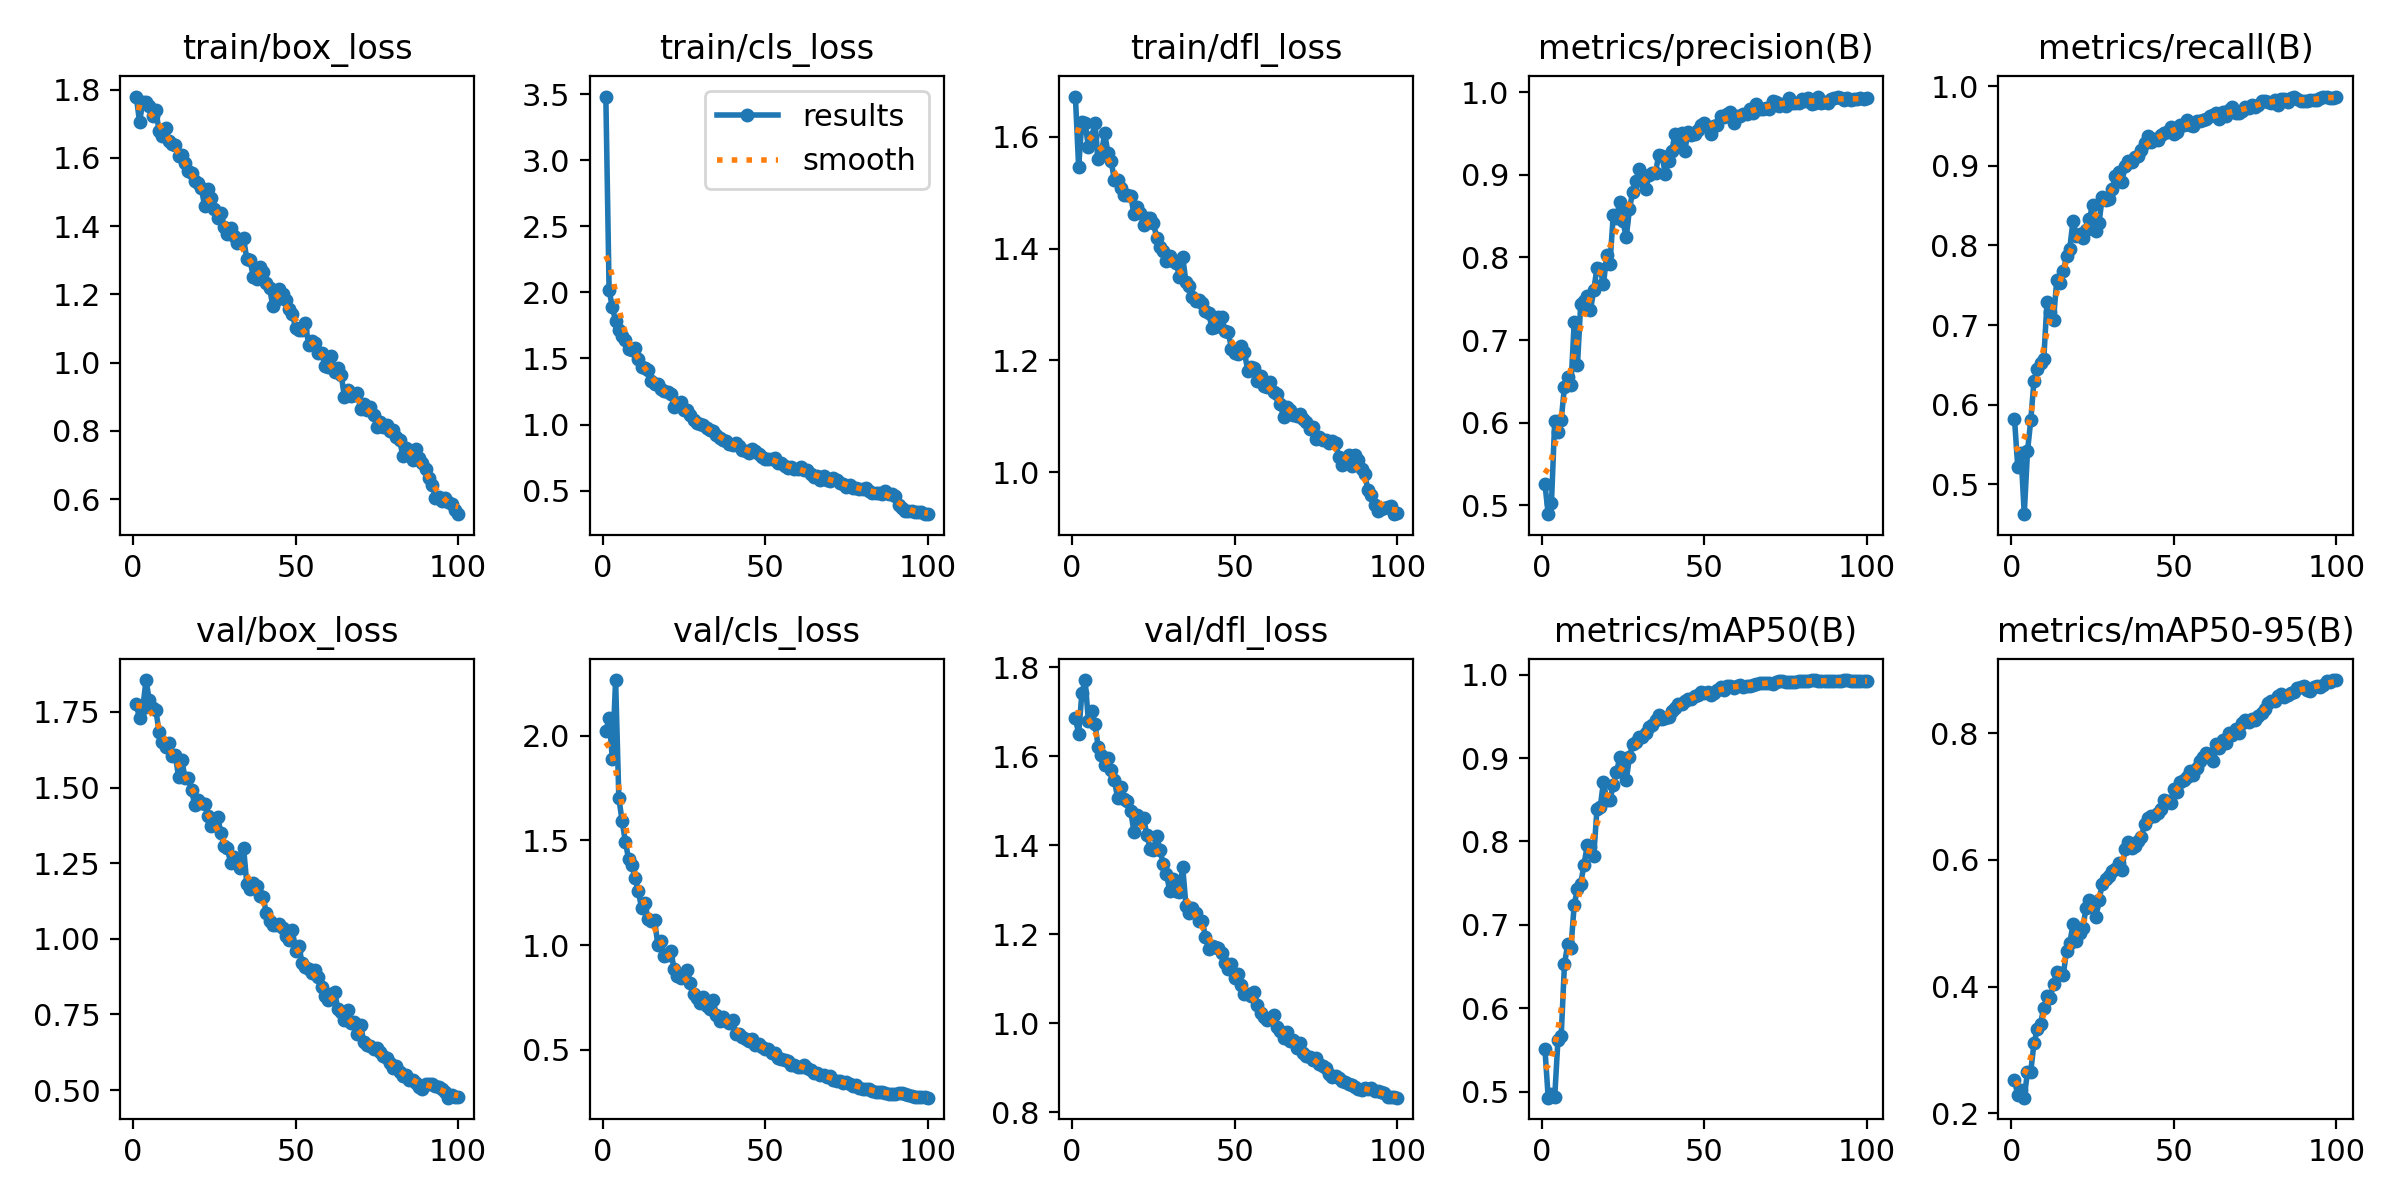

Data behind this chart, as committed beside it:
epoch, time, train/box_loss, train/cls_loss, train/dfl_loss, metrics/precision(B), metrics/recall(B), metrics/mAP50(B), metrics/mAP50-95(B), val/box_loss, val/cls_loss, val/dfl_loss, lr/pg0, lr/pg1, lr/pg2
1, 37.32, 1.78, 3.481, 1.672, 0.5255, 0.5823, 0.5509, 0.2526, 1.775, 2.02, 1.685, 0.0002988, 0.0002988, 0.0002988
2, 74.06, 1.705, 2.018, 1.546, 0.489, 0.5221, 0.4926, 0.2289, 1.728, 2.084, 1.651, 0.0005959, 0.0005959, 0.0005959
3, 109.6, 1.764, 1.887, 1.627, 0.502, 0.5391, 0.4972, 0.2361, 1.763, 1.889, 1.742, 0.0008869, 0.0008869, 0.0008869
4, 145.5, 1.765, 1.784, 1.624, 0.6021, 0.4626, 0.4929, 0.2245, 1.855, 2.265, 1.771, 0.000882, 0.000882, 0.000882
5, 181.3, 1.752, 1.713, 1.582, 0.589, 0.5415, 0.5621, 0.2653, 1.788, 1.701, 1.679, 0.000873, 0.000873, 0.000873
6, 217.7, 1.724, 1.669, 1.599, 0.6029, 0.5803, 0.5668, 0.2657, 1.763, 1.593, 1.702, 0.000864, 0.000864, 0.000864
7, 258.9, 1.741, 1.639, 1.625, 0.6432, 0.6302, 0.6526, 0.3106, 1.757, 1.493, 1.673, 0.000855, 0.000855, 0.000855
8, 295, 1.679, 1.573, 1.56, 0.6547, 0.6449, 0.6771, 0.3322, 1.684, 1.411, 1.622, 0.000846, 0.000846, 0.000846
9, 328.9, 1.664, 1.566, 1.571, 0.645, 0.653, 0.6721, 0.3409, 1.652, 1.384, 1.603, 0.000837, 0.000837, 0.000837
10, 363.1, 1.688, 1.578, 1.606, 0.7217, 0.657, 0.7242, 0.3661, 1.635, 1.32, 1.579, 0.000828, 0.000828, 0.000828
11, 397, 1.65, 1.494, 1.572, 0.6695, 0.729, 0.743, 0.385, 1.646, 1.257, 1.596, 0.000819, 0.000819, 0.000819
12, 431.7, 1.639, 1.433, 1.557, 0.7435, 0.7164, 0.7495, 0.3824, 1.603, 1.176, 1.568, 0.00081, 0.00081, 0.00081
13, 465.7, 1.638, 1.43, 1.522, 0.7477, 0.707, 0.7719, 0.4047, 1.606, 1.2, 1.546, 0.000801, 0.000801, 0.000801
14, 500.3, 1.607, 1.41, 1.523, 0.7532, 0.7567, 0.7952, 0.4236, 1.536, 1.123, 1.505, 0.000792, 0.000792, 0.000792
15, 536.1, 1.609, 1.329, 1.509, 0.7362, 0.7535, 0.7939, 0.4206, 1.59, 1.117, 1.531, 0.000783, 0.000783, 0.000783
16, 571, 1.584, 1.306, 1.496, 0.7604, 0.7674, 0.7825, 0.4185, 1.531, 1.119, 1.505, 0.000774, 0.000774, 0.000774
17, 605.6, 1.561, 1.304, 1.496, 0.7873, 0.7864, 0.8385, 0.4559, 1.533, 1, 1.498, 0.000765, 0.000765, 0.000765
18, 639.9, 1.555, 1.268, 1.494, 0.7858, 0.7962, 0.8413, 0.4688, 1.491, 1.018, 1.477, 0.000756, 0.000756, 0.000756
19, 673.8, 1.533, 1.257, 1.463, 0.7674, 0.8313, 0.8716, 0.4981, 1.442, 0.9465, 1.431, 0.000747, 0.000747, 0.000747
20, 708.3, 1.525, 1.244, 1.475, 0.8036, 0.8122, 0.8494, 0.4717, 1.458, 0.9537, 1.468, 0.000738, 0.000738, 0.000738
21, 743, 1.512, 1.23, 1.464, 0.7925, 0.8142, 0.8496, 0.4845, 1.448, 0.9709, 1.458, 0.000729, 0.000729, 0.000729
22, 777.5, 1.459, 1.131, 1.443, 0.8509, 0.8089, 0.8682, 0.4929, 1.447, 0.8857, 1.46, 0.00072, 0.00072, 0.00072
23, 812, 1.51, 1.147, 1.454, 0.8475, 0.8199, 0.8828, 0.5234, 1.406, 0.8544, 1.423, 0.000711, 0.000711, 0.000711
24, 846.4, 1.482, 1.167, 1.455, 0.8675, 0.8327, 0.9008, 0.5361, 1.371, 0.8454, 1.392, 0.000702, 0.000702, 0.000702
25, 881.4, 1.449, 1.107, 1.446, 0.8439, 0.8505, 0.8986, 0.5255, 1.379, 0.8612, 1.389, 0.000693, 0.000693, 0.000693
26, 916.1, 1.424, 1.109, 1.419, 0.8242, 0.8186, 0.8735, 0.5097, 1.404, 0.8811, 1.422, 0.000684, 0.000684, 0.000684
27, 950.8, 1.439, 1.073, 1.403, 0.859, 0.8283, 0.9012, 0.5364, 1.35, 0.8174, 1.389, 0.000675, 0.000675, 0.000675
28, 1006, 1.398, 1.031, 1.395, 0.8799, 0.8611, 0.9175, 0.5618, 1.307, 0.7651, 1.359, 0.000666, 0.000666, 0.000666
29, 1045, 1.378, 1.012, 1.378, 0.8922, 0.8567, 0.919, 0.5696, 1.3, 0.7501, 1.336, 0.000657, 0.000657, 0.000657
30, 1081, 1.394, 1.003, 1.387, 0.9073, 0.8589, 0.925, 0.5737, 1.251, 0.723, 1.297, 0.000648, 0.000648, 0.000648
31, 1116, 1.371, 0.9991, 1.378, 0.8948, 0.8704, 0.9258, 0.5824, 1.27, 0.752, 1.323, 0.000639, 0.000639, 0.000639
32, 1151, 1.349, 0.9716, 1.374, 0.8827, 0.8869, 0.9299, 0.5853, 1.253, 0.7099, 1.296, 0.00063, 0.00063, 0.00063
33, 1187, 1.354, 0.9607, 1.35, 0.8994, 0.8928, 0.9374, 0.5952, 1.233, 0.6949, 1.295, 0.000621, 0.000621, 0.000621
34, 1222, 1.364, 0.9534, 1.385, 0.9019, 0.8799, 0.94, 0.5836, 1.3, 0.7373, 1.351, 0.000612, 0.000612, 0.000612
35, 1256, 1.302, 0.9219, 1.34, 0.9029, 0.8993, 0.9462, 0.6171, 1.18, 0.6647, 1.264, 0.000603, 0.000603, 0.000603
36, 1292, 1.299, 0.9011, 1.333, 0.9243, 0.9059, 0.9522, 0.6278, 1.165, 0.6383, 1.248, 0.000594, 0.000594, 0.000594
37, 1328, 1.25, 0.8848, 1.314, 0.9229, 0.9053, 0.9468, 0.6183, 1.184, 0.6593, 1.259, 0.000585, 0.000585, 0.000585
38, 1363, 1.245, 0.8735, 1.306, 0.9016, 0.9116, 0.948, 0.6219, 1.174, 0.6372, 1.248, 0.000576, 0.000576, 0.000576
39, 1398, 1.28, 0.8564, 1.309, 0.9174, 0.9128, 0.9489, 0.6294, 1.143, 0.6287, 1.229, 0.000567, 0.000567, 0.000567
40, 1433, 1.266, 0.8427, 1.303, 0.9288, 0.9198, 0.9563, 0.6358, 1.138, 0.6441, 1.231, 0.000558, 0.000558, 0.000558
41, 1468, 1.234, 0.8639, 1.288, 0.9499, 0.9287, 0.9607, 0.6567, 1.084, 0.5776, 1.194, 0.000549, 0.000549, 0.000549
42, 1503, 1.218, 0.8365, 1.285, 0.9356, 0.938, 0.9645, 0.6663, 1.059, 0.5743, 1.167, 0.00054, 0.00054, 0.00054
43, 1538, 1.165, 0.8053, 1.258, 0.9511, 0.9298, 0.9652, 0.6693, 1.045, 0.5636, 1.174, 0.000531, 0.000531, 0.000531
44, 1572, 1.184, 0.8035, 1.26, 0.9294, 0.934, 0.9681, 0.6691, 1.045, 0.5532, 1.171, 0.000522, 0.000522, 0.000522
45, 1607, 1.214, 0.7832, 1.277, 0.9518, 0.933, 0.9715, 0.6742, 1.048, 0.5443, 1.168, 0.000513, 0.000513, 0.000513
46, 1642, 1.201, 0.8142, 1.278, 0.9479, 0.9386, 0.9707, 0.6808, 1.036, 0.5544, 1.157, 0.000504, 0.000504, 0.000504
47, 1677, 1.183, 0.7966, 1.252, 0.9502, 0.9408, 0.9744, 0.6938, 1.009, 0.5252, 1.135, 0.000495, 0.000495, 0.000495
48, 1712, 1.158, 0.7806, 1.251, 0.9544, 0.942, 0.9752, 0.6933, 0.9954, 0.5263, 1.122, 0.000486, 0.000486, 0.000486
49, 1746, 1.141, 0.7568, 1.221, 0.96, 0.9493, 0.9798, 0.69, 1.029, 0.5144, 1.134, 0.000477, 0.000477, 0.000477
50, 1781, 1.102, 0.7378, 1.213, 0.963, 0.9397, 0.978, 0.7125, 0.9602, 0.5067, 1.101, 0.000468, 0.000468, 0.000468
51, 1815, 1.096, 0.7387, 1.211, 0.9578, 0.9419, 0.9788, 0.7071, 0.9755, 0.5058, 1.109, 0.000459, 0.000459, 0.000459
52, 1850, 1.094, 0.741, 1.226, 0.9492, 0.9508, 0.976, 0.7235, 0.9195, 0.486, 1.085, 0.00045, 0.00045, 0.00045
53, 1886, 1.117, 0.7452, 1.214, 0.9598, 0.9512, 0.9778, 0.7258, 0.9065, 0.4872, 1.065, 0.000441, 0.000441, 0.000441
54, 1920, 1.051, 0.7125, 1.181, 0.9607, 0.9575, 0.9813, 0.7307, 0.8986, 0.4639, 1.065, 0.000432, 0.000432, 0.000432
55, 2182, 1.063, 0.7075, 1.188, 0.9716, 0.9509, 0.9848, 0.7408, 0.8881, 0.456, 1.061, 0.000423, 0.000423, 0.000423
56, 2218, 1.056, 0.6892, 1.186, 0.9706, 0.9505, 0.9819, 0.7343, 0.8957, 0.4542, 1.069, 0.000414, 0.000414, 0.000414
57, 2249, 1.027, 0.6728, 1.163, 0.9732, 0.9567, 0.986, 0.7449, 0.8734, 0.4457, 1.042, 0.0004051, 0.0004051, 0.0004051
58, 2283, 1.029, 0.6791, 1.172, 0.9766, 0.9567, 0.987, 0.7567, 0.8404, 0.4303, 1.024, 0.0003961, 0.0003961, 0.0003961
59, 2314, 0.9911, 0.6609, 1.154, 0.963, 0.9579, 0.9845, 0.7628, 0.811, 0.4298, 1.013, 0.0003871, 0.0003871, 0.0003871
60, 2344, 0.9858, 0.6647, 1.152, 0.9715, 0.9586, 0.9863, 0.768, 0.7971, 0.4204, 1.008, 0.0003781, 0.0003781, 0.0003781
... 40 more rows
